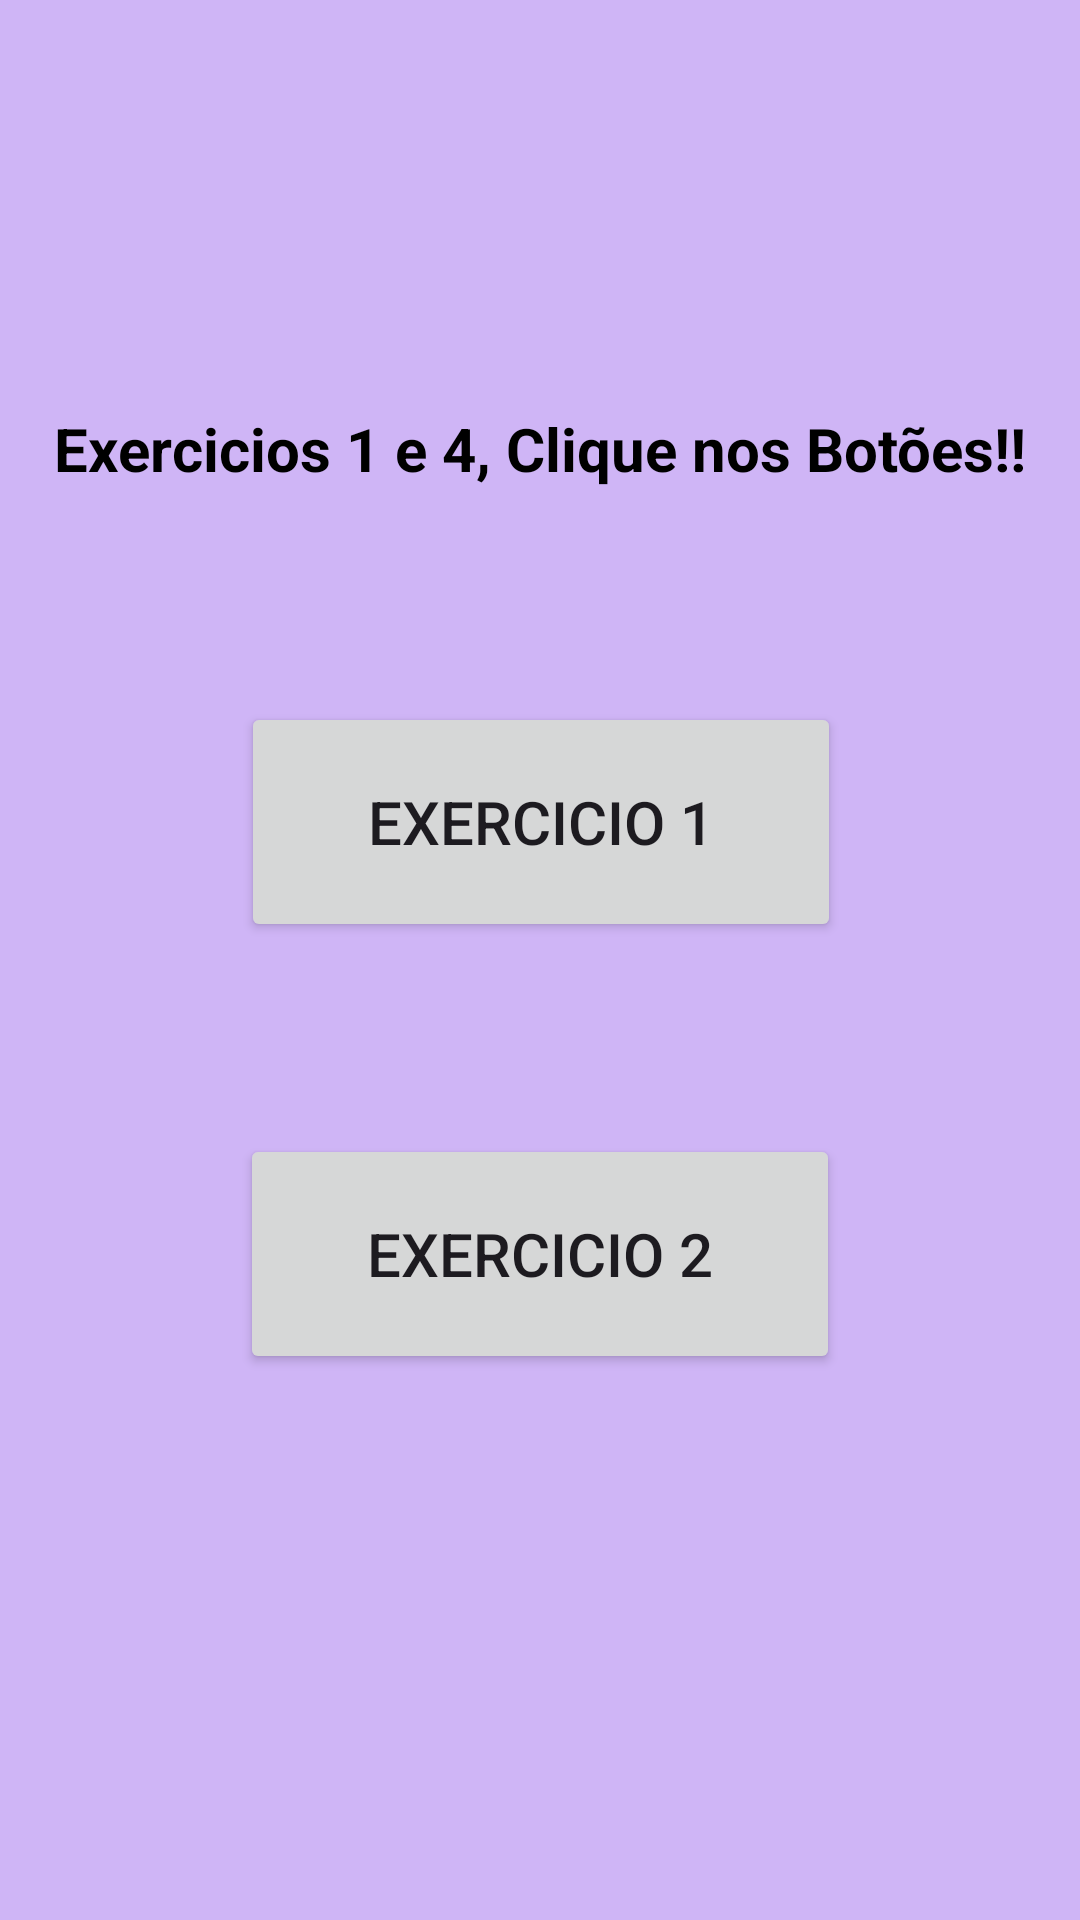

Android layout source for this screen:
<!-- AndroidManifest.xml: application theme Theme.My_Ex_Java -->
<!-- res/layout/activity_menu.xml -->
<?xml version="1.0" encoding="utf-8"?>
<androidx.constraintlayout.widget.ConstraintLayout xmlns:android="http://schemas.android.com/apk/res/android"
    xmlns:app="http://schemas.android.com/apk/res-auto"
    xmlns:tools="http://schemas.android.com/tools"
    android:id="@+id/id_menu"
    android:layout_width="match_parent"
    android:layout_height="match_parent"
    android:background="#C6C2A3F4"
    tools:context=".menu">

  <TextView
      android:id="@+id/id_titulo_menu"
      android:layout_width="340dp"
      android:layout_height="66dp"
      android:layout_marginTop="136dp"
      android:text="@string/txt_titulo_menu"
      android:textAlignment="center"
      android:textColor="@color/black"
      android:textSize="20sp"
      android:textStyle="bold"
      app:layout_constraintEnd_toEndOf="parent"
      app:layout_constraintHorizontal_bias="0.492"
      app:layout_constraintStart_toStartOf="parent"
      app:layout_constraintTop_toTopOf="parent"
      tools:ignore="TextSizeCheck" />

  <Button
      android:id="@+id/id_ex_2"
      android:layout_width="200dp"
      android:layout_height="80dp"
      android:layout_marginTop="64dp"
      android:text="@string/txt_ex_2"
      android:textSize="20sp"
      android:onClick="abrir_Tela2"
      app:layout_constraintEnd_toEndOf="parent"
      app:layout_constraintStart_toStartOf="parent"
      app:layout_constraintTop_toBottomOf="@+id/id_ex_1" />

  <Button
      android:id="@+id/id_ex_1"
      android:layout_width="200dp"
      android:layout_height="80dp"
      android:layout_marginTop="32dp"
      android:onClick="abrir_Tela1"
      android:text="@string/txt_ex_1"
      android:textSize="20sp"
      app:layout_constraintEnd_toEndOf="parent"
      app:layout_constraintHorizontal_bias="0.502"
      app:layout_constraintStart_toStartOf="parent"
      app:layout_constraintTop_toBottomOf="@+id/id_titulo_menu" />
</androidx.constraintlayout.widget.ConstraintLayout>
<!-- resources referenced by this layout -->
<resources>
  <string name="txt_ex_1">Exercicio 1</string>
  <string name="txt_ex_2">Exercicio 2</string>
  <string name="txt_titulo_menu">Exercicios 1 e 4, Clique nos Botões!!</string>
  <style name="Theme.My_Ex_Java" parent="Base.Theme.My_Ex_Java" />
  <style name="Base.Theme.My_Ex_Java" parent="Theme.Material3.DayNight.NoActionBar">
          
          
      </style>
  <!-- not gathered from this repository: default colours our renderer supplied (Android Studio template values) -->
  <color name="black">#FF000000</color>
</resources>
